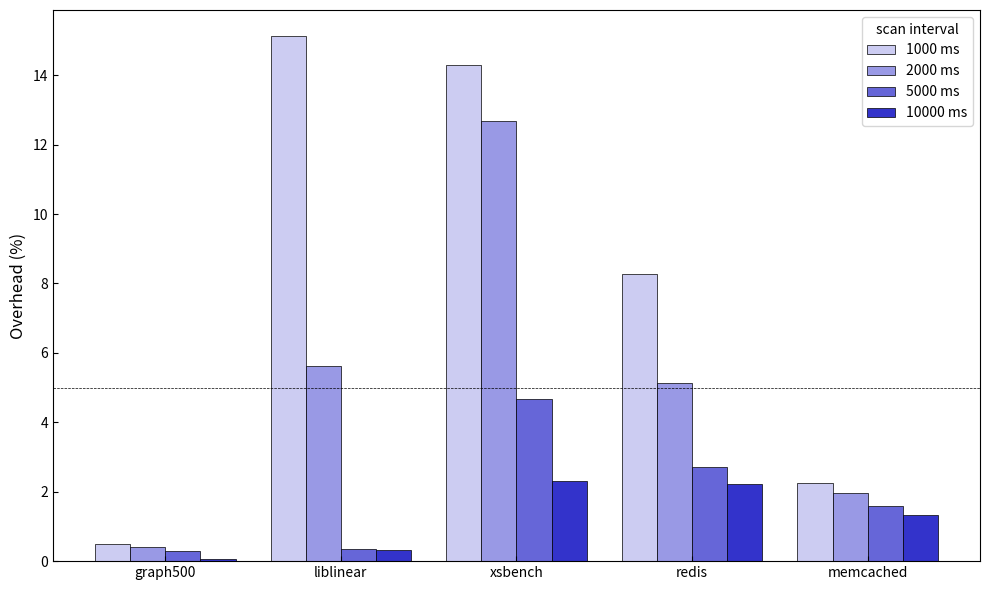

This figure's Python source:
import matplotlib.pyplot as plt
import numpy as np


def main():
    # 数据
    graph500 = {0: 208.98, 1000: 209.99, 2000: 209.82, 5000: 209.6, 10000: 209.1}
    liblinear = {0: 375.70, 1000: 432.51, 2000: 396.80, 5000: 376.99, 10000: 376.89}
    # pr = {0: 238.19, 1000: 323.79, 2000: 279.00, 5000: 261.67, 10000: 248.42}
    xsbench = {0: 40.91, 1000: 46.76, 2000: 46.10, 5000: 42.82, 10000: 41.85}
    redis = {0: 213.46, 1000: 231.11, 2000: 224.43, 5000: 219.25, 10000: 218.23}
    memcached = {0: 77.14, 1000: 78.87, 2000: 78.66, 5000: 78.36, 10000:  78.16}

    time_points = [1000, 2000, 5000, 10000]
    data = [graph500, liblinear, xsbench, redis, memcached]
    benchmarks = ["graph500", "liblinear", "xsbench", "redis", "memcached"]

    # 计算 overhead
    overhead_data = []
    for benchmark_data in data:
        base = benchmark_data[0]
        overhead = {t: (benchmark_data[t] - base) / base * 100 if base != 0 else 0 for t in time_points}
        overhead_data.append(overhead)

    # 设置绘图参数
    x = np.arange(len(benchmarks))  # 每组柱子的 x 坐标
    width = 0.2  # 每个柱子的宽度
    offsets = [-1.5, -0.5, 0.5, 1.5]  # 4 个时间点的偏移量

    fig, ax = plt.subplots(figsize=(10, 6))
    colors = ["#ccccf2", "#9999e5", "#6666d8", "#3333cb"]

    # 依次绘制 3 个时间点的 overhead 数据
    for i, time in enumerate(time_points):
        heights = [d[time] for d in overhead_data]
        ax.bar(
            x + offsets[i] * width,
            heights,
            width,
            label=f"{time} ms",
            color=colors[i],
            linewidth=0.5,
            edgecolor="black",
        )

    # 设置标题和轴标签
    ax.set_ylabel("Overhead (%)", fontsize=12)
    ax.set_xticks(x)
    ax.set_xticklabels(benchmarks)
    ax.tick_params(direction="in")
    ax.legend(title="scan interval", fontsize=10)

    # 纵轴 5 的位置画一条横线
    ax.axhline(5, color="black", linestyle="--", linewidth=0.5)

    # 显示图形
    plt.tight_layout()
    plt.savefig("overhead.pdf", dpi=300)
    plt.show()


if __name__ == "__main__":
    main()
